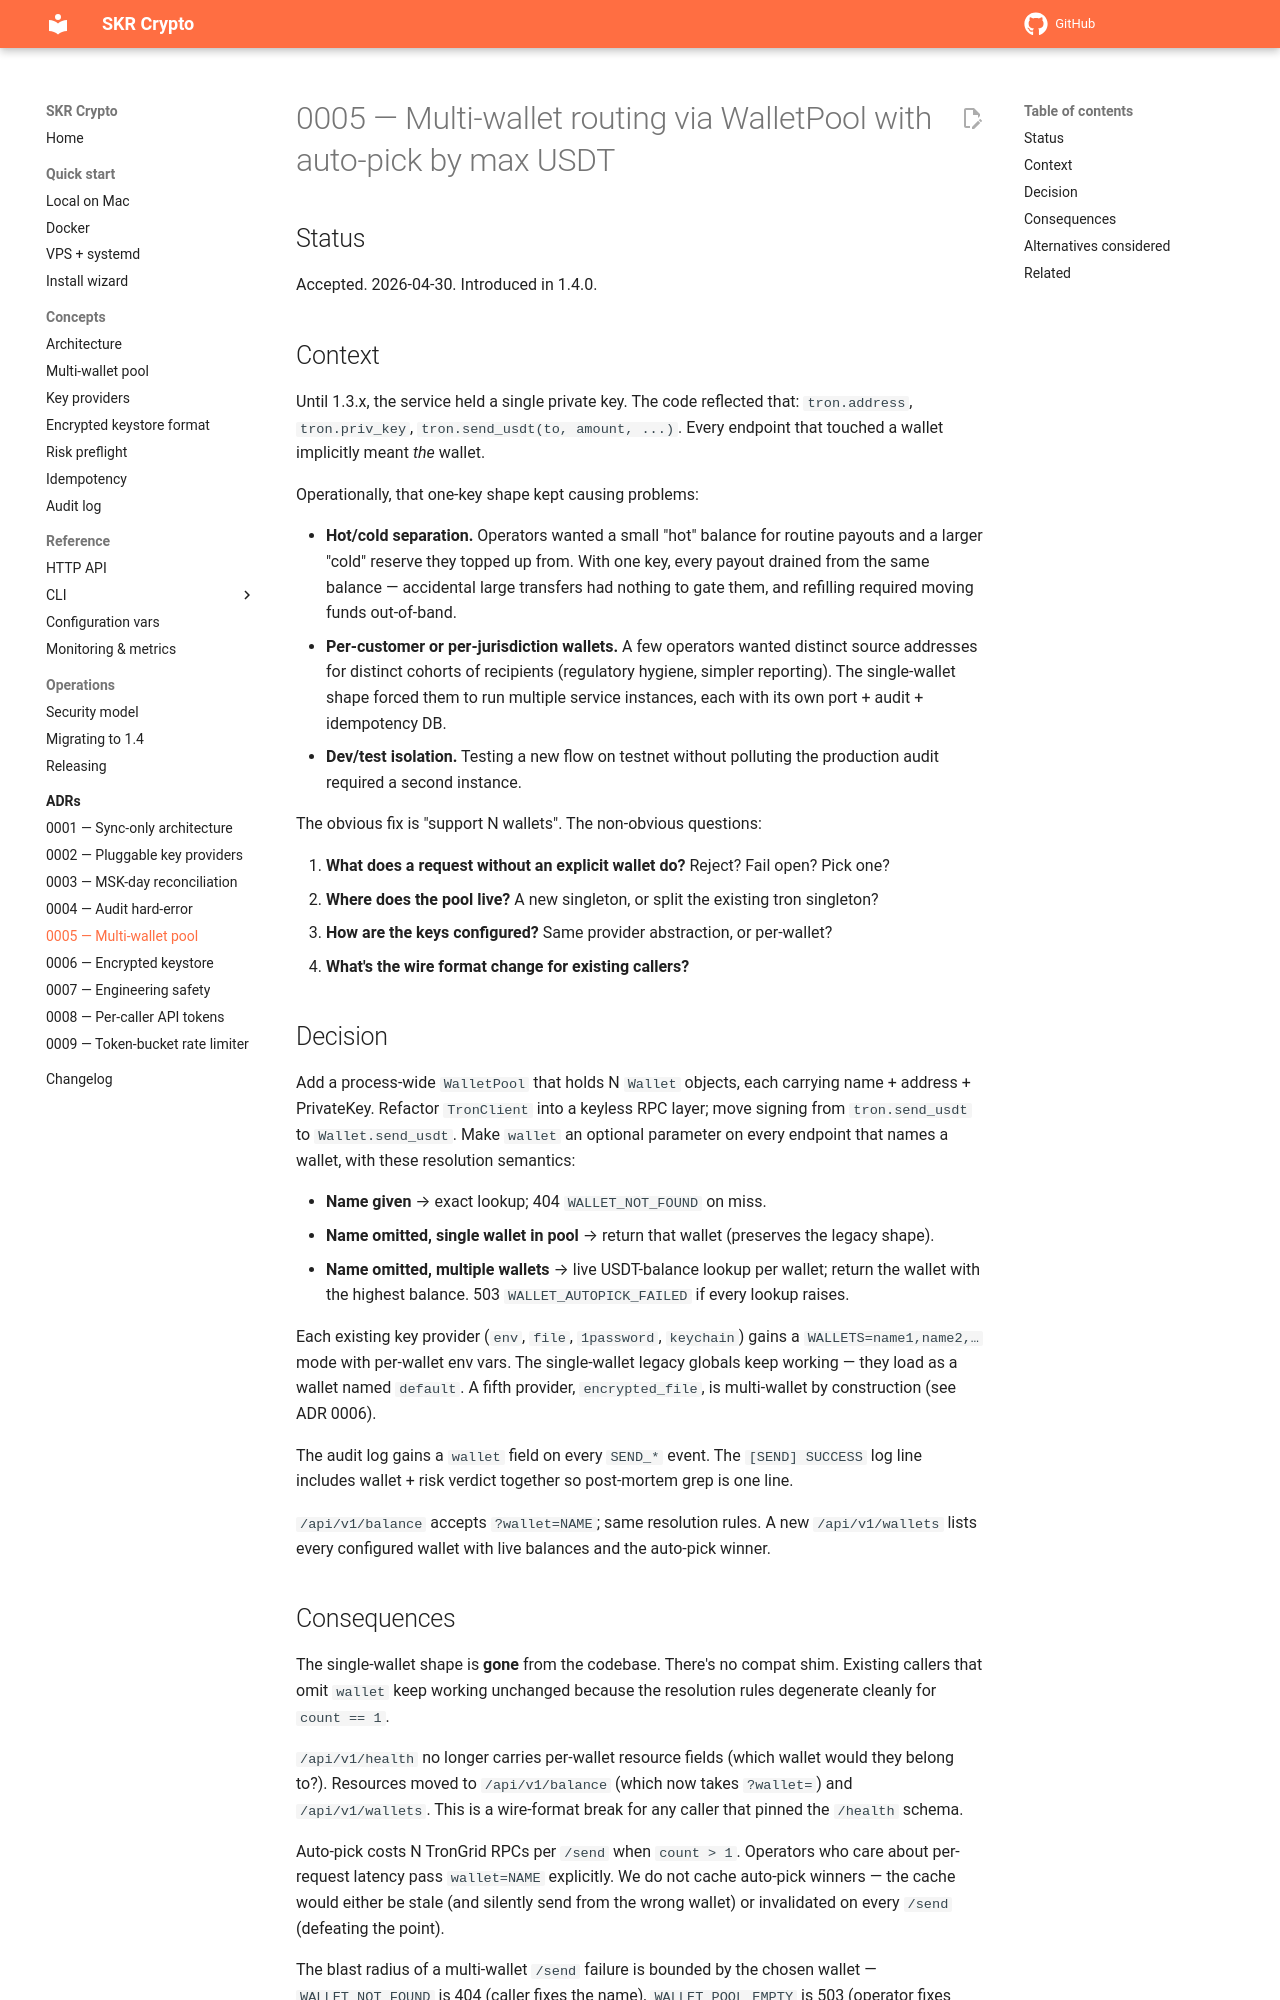

repository: vampir15551/skr-crypto · page: adr/0005-multi-wallet-pool/index.html · generator: mkdocs

# 0005 — Multi-wallet routing via WalletPool with auto-pick by max USDT

## Status

Accepted. 2026-04-30. Introduced in 1.4.0.

## Context

Until 1.3.x, the service held a single private key. The code reflected that: `tron.address`, `tron.priv_key`, `tron.send_usdt(to, amount, ...)`. Every endpoint that touched a wallet implicitly meant *the* wallet.

Operationally, that one-key shape kept causing problems:

- **Hot/cold separation.** Operators wanted a small "hot" balance for routine payouts and a larger "cold" reserve they topped up from. With one key, every payout drained from the same balance — accidental large transfers had nothing to gate them, and refilling required moving funds out-of-band.
- **Per-customer or per-jurisdiction wallets.** A few operators wanted distinct source addresses for distinct cohorts of recipients (regulatory hygiene, simpler reporting). The single-wallet shape forced them to run multiple service instances, each with its own port + audit + idempotency DB.
- **Dev/test isolation.** Testing a new flow on testnet without polluting the production audit required a second instance.

The obvious fix is "support N wallets". The non-obvious questions:

1. **What does a request without an explicit wallet do?** Reject? Fail open? Pick one?
2. **Where does the pool live?** A new singleton, or split the existing tron singleton?
3. **How are the keys configured?** Same provider abstraction, or per-wallet?
4. **What's the wire format change for existing callers?**

## Decision

Add a process-wide `WalletPool` that holds N `Wallet` objects, each carrying name + address + PrivateKey. Refactor `TronClient` into a keyless RPC layer; move signing from `tron.send_usdt` to `Wallet.send_usdt`. Make `wallet` an optional parameter on every endpoint that names a wallet, with these resolution semantics:

- **Name given** → exact lookup; 404 `WALLET_NOT_FOUND` on miss.
- **Name omitted, single wallet in pool** → return that wallet (preserves the legacy shape).
- **Name omitted, multiple wallets** → live USDT-balance lookup per wallet; return the wallet with the highest balance. 503 `WALLET_AUTOPICK_FAILED` if every lookup raises.

Each existing key provider (`env`, `file`, `1password`, `keychain`) gains a `WALLETS=name1,name2,…` mode with per-wallet env vars. The single-wallet legacy globals keep working — they load as a wallet named `default`. A fifth provider, `encrypted_file`, is multi-wallet by construction (see ADR 0006).

The audit log gains a `wallet` field on every `SEND_*` event. The `[SEND] SUCCESS` log line includes wallet + risk verdict together so post-mortem grep is one line.

`/api/v1/balance` accepts `?wallet=NAME`; same resolution rules. A new `/api/v1/wallets` lists every configured wallet with live balances and the auto-pick winner.
